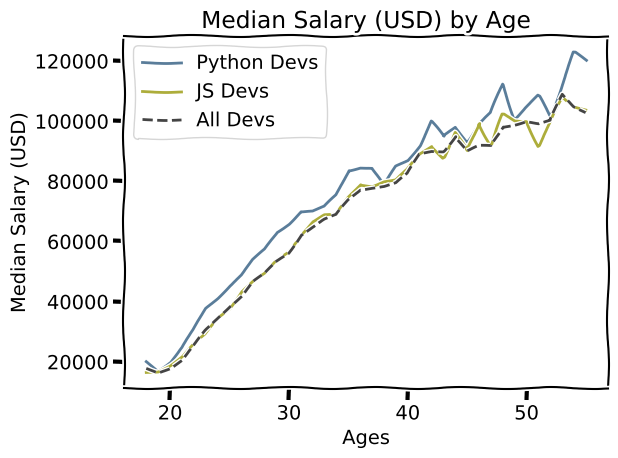

Write Python code to recreate this figure.
# Imorting matplotlib module
from matplotlib import pyplot as plt

# To check all available styles and to use one
# print(plt.style.available)
# plt.style.use('fivethirtyeight')

# To use theme of skcd commics (looks like hand-drawn graph)
plt.xkcd()

# Age list of developers from StackOverflow (Dataset as of 2019)
ages_x = [18, 19, 20, 21, 22, 23, 24, 25, 26, 27, 28, 29, 30, 31, 32, 33, 34, 35,
          36, 37, 38, 39, 40, 41, 42, 43, 44, 45, 46, 47, 48, 49, 50, 51, 52, 53, 54, 55]
# Salary w.r.t. ages
dev_y = [17784, 16500, 18012, 20628, 25206, 30252, 34368, 38496, 42000, 46752, 49320, 53200, 56000, 62316, 64928, 67317, 68748, 73752, 77232,
         78000, 78508, 79536, 82488, 88935, 90000, 90056, 95000, 90000, 91633, 91660, 98150, 98964, 100000, 98988, 100000, 108923, 105000, 103117]

# Salary of specifically python developers
py_dev_y = [20046, 17100, 20000, 24744, 30500, 37732, 41247, 45372, 48876, 53850, 57287, 63016, 65998, 70003, 70000, 71496, 75370, 83640, 84666,
            84392, 78254, 85000, 87038, 91991, 100000, 94796, 97962, 93302, 99240, 102736, 112285, 100771, 104708, 108423, 101407, 112542, 122870, 120000]
# Plot of Age Vs. Salary of python developers
plt.plot(ages_x, py_dev_y, color='#5a7d9a', label = 'Python Devs')

# Salary of specifically JavaScript developers
js_dev_y = [16446, 16791, 18942, 21780, 25704, 29000, 34372, 37810, 43515, 46823, 49293, 53437, 56373, 62375, 66674, 68745, 68746, 74583, 79000,
            78508, 79996, 80403, 83820, 88833, 91660, 87892, 96243, 90000, 99313, 91660, 102264, 100000, 100000, 91660, 99240, 108000, 105000, 104000]
# Plot of Age Vs. Salary of JavaScript developers
plt.plot(ages_x, js_dev_y, color='#adad3b', label = 'JS Devs')

# Plot of Age Vs. Salary of all developers
plt.plot(ages_x, dev_y, color='#444444', linestyle='--', label='All Devs')

# Labelling the axes
plt.xlabel('Ages')
plt.ylabel('Median Salary (USD)')
# Giving a title to the plot
plt.title('Median Salary (USD) by Age')

# Identifies different plots
plt.legend()

# Adds grids to the plot
plt.grid(True)

# Maintains paddings
plt.tight_layout()

# Saving the plot as PNG
plt.savefig('plot.png') # we can also give the path if required

# Showing the plot
plt.show()